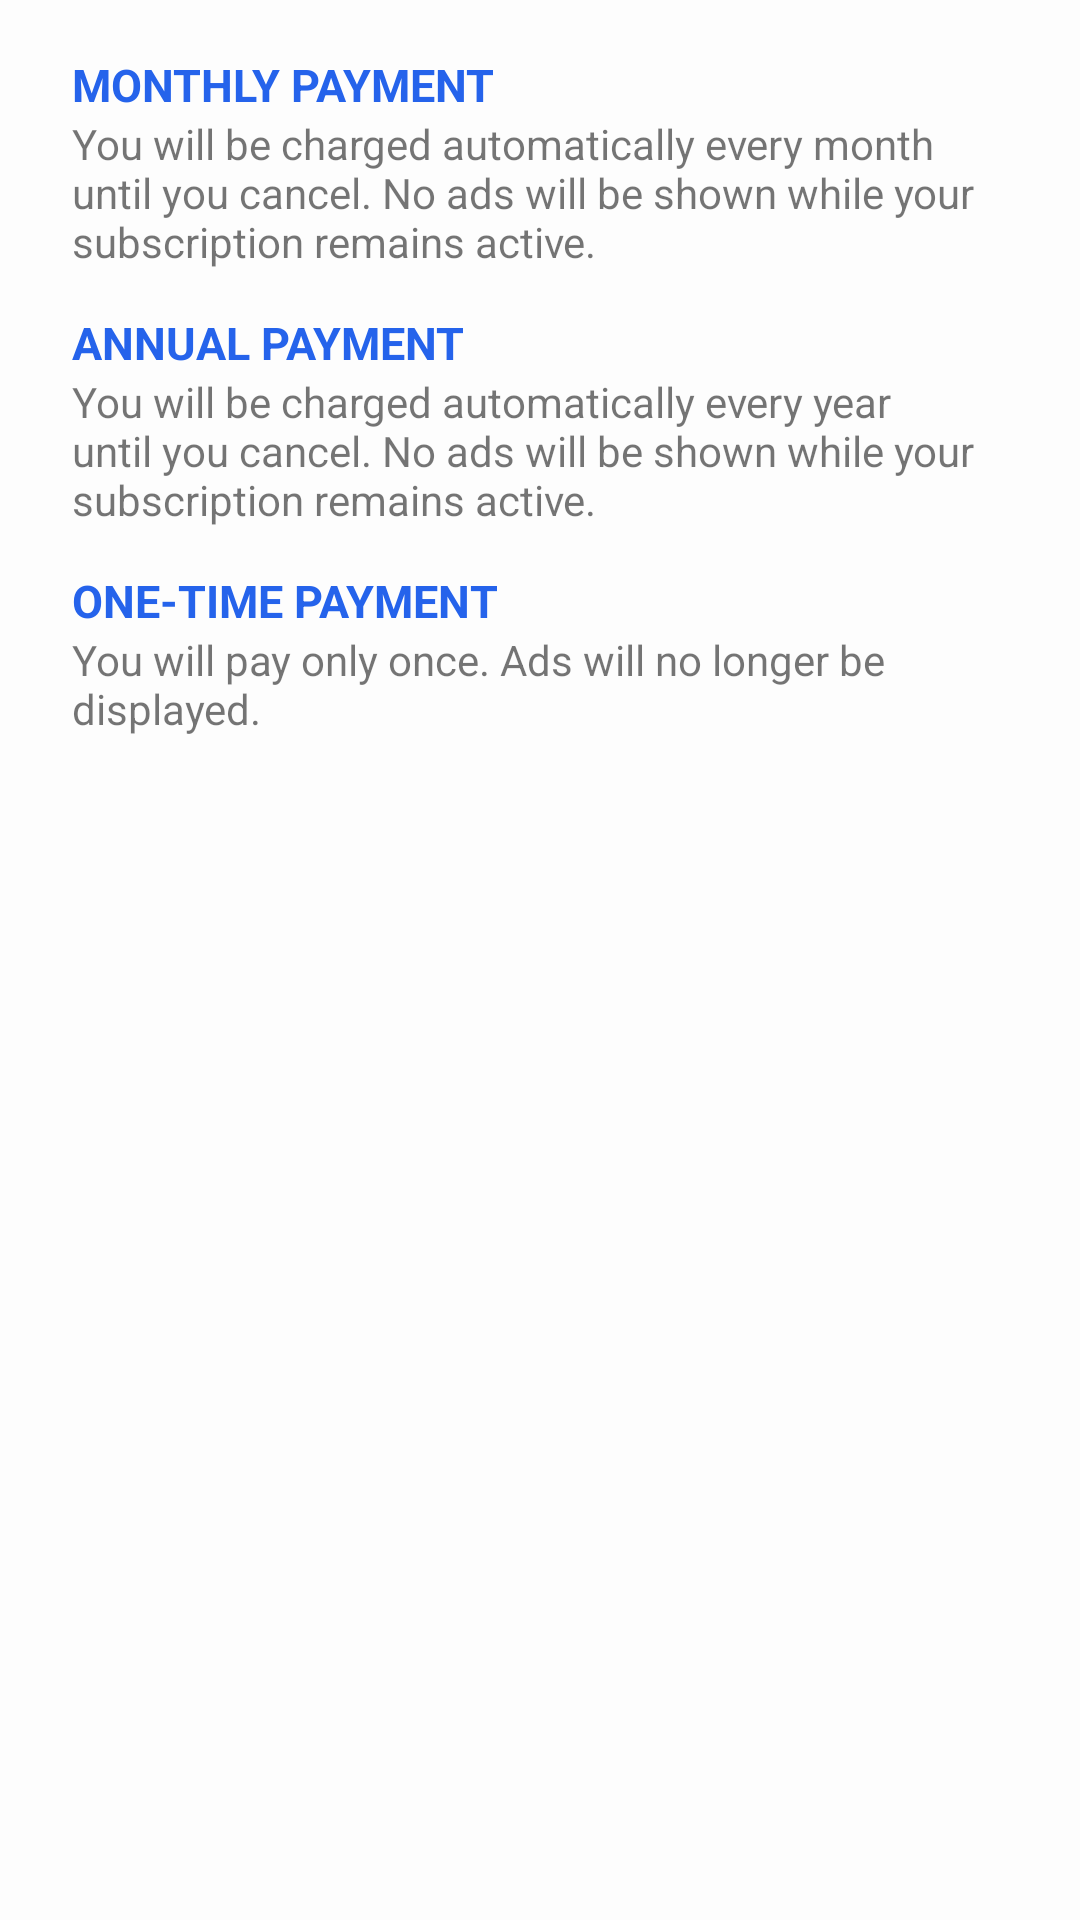

The Android layout XML behind this screen, and the referenced resources:
<!-- AndroidManifest.xml: application theme AppTheme -->
<!-- res/layout/dialog_purchase.xml -->
<?xml version="1.0" encoding="utf-8"?>
<ScrollView android:paddingTop="12.0dp" android:paddingBottom="12.0dp" android:layout_width="match_parent" android:layout_height="wrap_content"
  xmlns:android="http://schemas.android.com/apk/res/android">
    <LinearLayout android:orientation="vertical" android:layout_width="match_parent" android:layout_height="wrap_content">
        <LinearLayout android:layout_gravity="start" android:orientation="vertical" android:id="@id/button_monthly_payment" android:background="?android:selectableItemBackground" android:paddingTop="6.0dp" android:paddingBottom="8.0dp" android:layout_width="match_parent" android:layout_height="wrap_content" android:paddingStart="24.0dp" android:paddingEnd="24.0dp">
            <TextView android:textSize="15.0sp" android:textStyle="bold" android:textColor="@color/color_accent" android:layout_width="wrap_content" android:layout_height="wrap_content" android:text="@string/dialog_purchase_button_monthly_payment_title" android:textAllCaps="true" android:textAlignment="viewStart" />
            <TextView android:textSize="14.0sp" android:layout_width="wrap_content" android:layout_height="wrap_content" android:text="@string/dialog_purchase_button_monthly_payment_text" android:textAlignment="viewStart" />
        </LinearLayout>
        <LinearLayout android:layout_gravity="start" android:orientation="vertical" android:id="@id/button_annual_payment" android:background="?android:selectableItemBackground" android:paddingTop="6.0dp" android:paddingBottom="8.0dp" android:layout_width="match_parent" android:layout_height="wrap_content" android:paddingStart="24.0dp" android:paddingEnd="24.0dp">
            <TextView android:textSize="15.0sp" android:textStyle="bold" android:textColor="@color/color_accent" android:layout_width="wrap_content" android:layout_height="wrap_content" android:text="@string/dialog_purchase_button_annual_payment_title" android:textAllCaps="true" android:textAlignment="viewStart" />
            <TextView android:textSize="14.0sp" android:layout_width="wrap_content" android:layout_height="wrap_content" android:text="@string/dialog_purchase_button_annual_payment_text" android:textAlignment="viewStart" />
        </LinearLayout>
        <LinearLayout android:layout_gravity="start" android:orientation="vertical" android:id="@id/button_onetime_payment" android:background="?android:selectableItemBackground" android:paddingTop="6.0dp" android:paddingBottom="8.0dp" android:layout_width="match_parent" android:layout_height="wrap_content" android:paddingStart="24.0dp" android:paddingEnd="24.0dp">
            <TextView android:textSize="15.0sp" android:textStyle="bold" android:textColor="@color/color_accent" android:layout_width="wrap_content" android:layout_height="wrap_content" android:text="@string/dialog_purchase_button_onetime_payment_title" android:textAllCaps="true" android:textAlignment="viewStart" />
            <TextView android:textSize="14.0sp" android:layout_width="wrap_content" android:layout_height="wrap_content" android:text="@string/dialog_purchase_button_onetime_payment_text" android:textAlignment="viewStart" />
        </LinearLayout>
    </LinearLayout>
</ScrollView>
<!-- resources referenced by this layout -->
<resources>
  <color name="color_accent">#ff2563eb</color>
  <string name="dialog_purchase_button_annual_payment_text">You will be charged automatically every year until you cancel. No ads will be shown while your subscription remains active.</string>
  <string name="dialog_purchase_button_annual_payment_title">Annual payment</string>
  <string name="dialog_purchase_button_monthly_payment_text">You will be charged automatically every month until you cancel. No ads will be shown while your subscription remains active.</string>
  <string name="dialog_purchase_button_monthly_payment_title">Monthly payment</string>
  <string name="dialog_purchase_button_onetime_payment_text">You will pay only once. Ads will no longer be displayed.</string>
  <string name="dialog_purchase_button_onetime_payment_title">One-time payment</string>
  <style name="AppTheme" parent="@android:style/Theme.Holo.Light.DarkActionBar">
          <item name="android:colorBackground">@color/color_background</item>
          <item name="android:windowContentOverlay">@drawable/v19_ab_shd</item>
          <item name="android:actionBarStyle">@style/AppTheme_ActionBar</item>
          <item name="android:actionButtonStyle">@style/AppTheme_ActionButton</item>
          <item name="android:actionBarSize">@dimen/action_bar_height</item>
          <item name="android:actionMenuTextColor">@color/v19_ab_mic</item>
      </style>
  <color name="color_background">#fff1f5f9</color>
  <!-- drawable v19_ab_shd (drawable) -->
  <?xml version="1.0" encoding="utf-8"?>
  <shape
    xmlns:android="http://schemas.android.com/apk/res/android">
      <size android:height="3.0dp" />
      <gradient android:startColor="#50000000" android:endColor="@android:color/transparent" android:angle="270.0" />
  </shape>
  <style name="AppTheme_ActionBar" parent="@android:style/Widget.Holo.ActionBar.Solid">
          <item name="android:icon">@drawable/v19_ab_iph</item>
          <item name="android:background">@color/color_primary</item>
          <item name="android:titleTextStyle">@style/AppTheme_ActionBar_Title</item>
      </style>
  <style name="AppTheme_ActionButton" parent="@android:style/Widget.Holo.ActionButton">
          <item name="android:textSize">12.0sp</item>
      </style>
  <dimen name="action_bar_height">56.0dp</dimen>
  <!-- drawable v19_ab_iph (drawable) -->
  <?xml version="1.0" encoding="utf-8"?>
  <shape
    xmlns:android="http://schemas.android.com/apk/res/android">
      <size android:width="0.0dp" />
      <solid android:color="@android:color/transparent" />
  </shape>
  <color name="color_primary">#ff2563eb</color>
  <style name="AppTheme_ActionBar_Title" parent="@android:style/TextAppearance.Holo.Widget.ActionBar.Title">
          <item name="android:textSize">20.0sp</item>
          <item name="android:textColor">@android:color/white</item>
      </style>
</resources>
